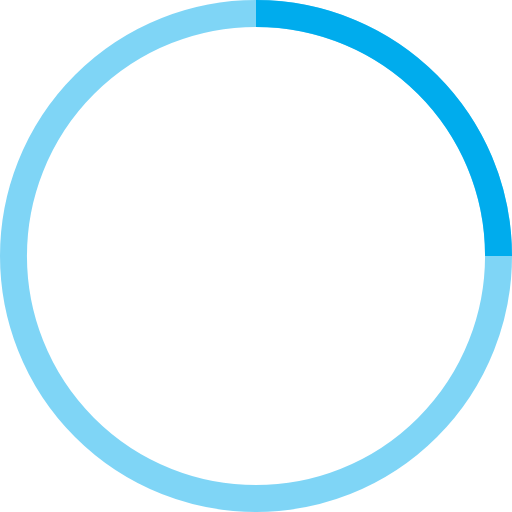
t = 0.00 s
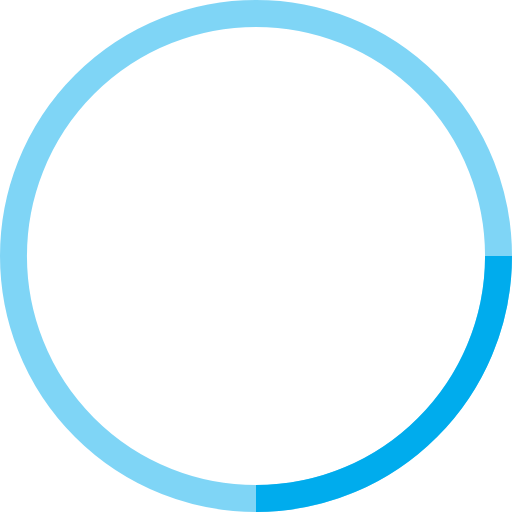
t = 0.25 s
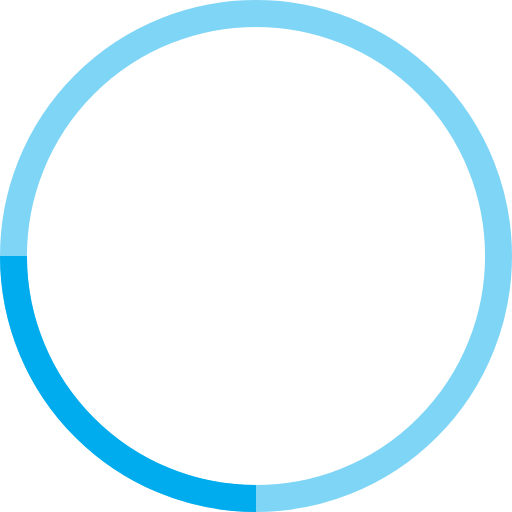
t = 0.50 s
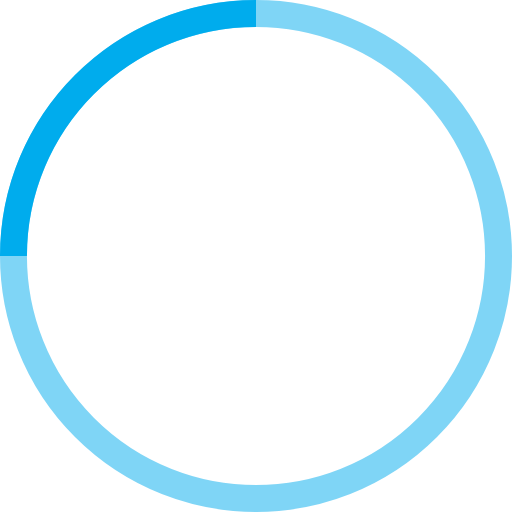
t = 0.75 s

The animated SVG that drew these frames (rendered in a browser with its animation timeline set to each time). Animation: 1 SMIL element (animateTransform=1); one cycle of 1.00 s, repeats indefinitely.

<!-- By Sam Herbert (@sherb), for everyone. More @ http://goo.gl/7AJzbL -->
<svg width="38" height="38" viewBox="0 0 38 38" xmlns="http://www.w3.org/2000/svg" stroke="#00aced">
    <g fill="none" fill-rule="evenodd">
        <g transform="translate(1 1)" stroke-width="2">
            <circle stroke-opacity=".5" cx="18" cy="18" r="18"/>
            <path d="M36 18c0-9.94-8.06-18-18-18">
                <animateTransform
                    attributeName="transform"
                    type="rotate"
                    from="0 18 18"
                    to="360 18 18"
                    dur="1s"
                    repeatCount="indefinite"/>
            </path>
        </g>
    </g>
</svg>
